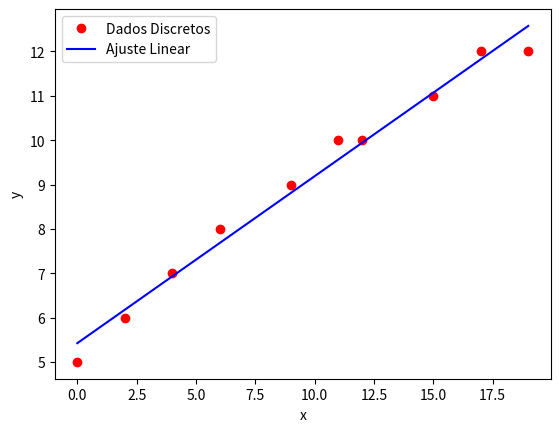

This chart was generated by the following Python code:
# ===== Bibliotecas =====
import numpy as np
import math 
import pandas as pd
import matplotlib.pyplot as plt

# ===== Dados de entrada =====
date = {
    'x': [0, 2, 4, 6, 9, 11, 12, 15, 17, 19],
    'y': [5, 6, 7, 8, 9, 10, 10, 11, 12, 12]
}

df = pd.DataFrame(date)


# ===== Cálculos =====
n = len(df['x'])
sum_x = np.sum(df['x'])
sum_y = np.sum(df['y'])
sum_xx = np.sum(df['x']**2)
sum_yx = np.sum(df['y']*df['x'])

# ===== Construindo as Matrizes A e b =====
A = np.array([[n, sum_x], [sum_x, sum_xx]])
b = np.array([sum_y, sum_yx])

# ===== Solução do Sistema Linear =====
ai = np.linalg.solve(A,b)
print(ai)
# ===== Gráfico =====
plt.plot(df['x'], df['y'], 'or', label='Dados Discretos')
plt.plot(df['x'], ai[0]+ai[1]*df['x'], '-b', label='Ajuste Linear')
plt.legend()
plt.xlabel('x')
plt.ylabel('y')
plt.show()

# ===== Cálculos Adicionais =====
Sr = np.sum((df['y'] - ai[0] - ai[1]*df['x'])**2)

y_mean = np.mean(df['y'])
St = np.sum((df['y'] - y_mean)**2)

R2 = ((St - Sr)/St)
print(R2)
